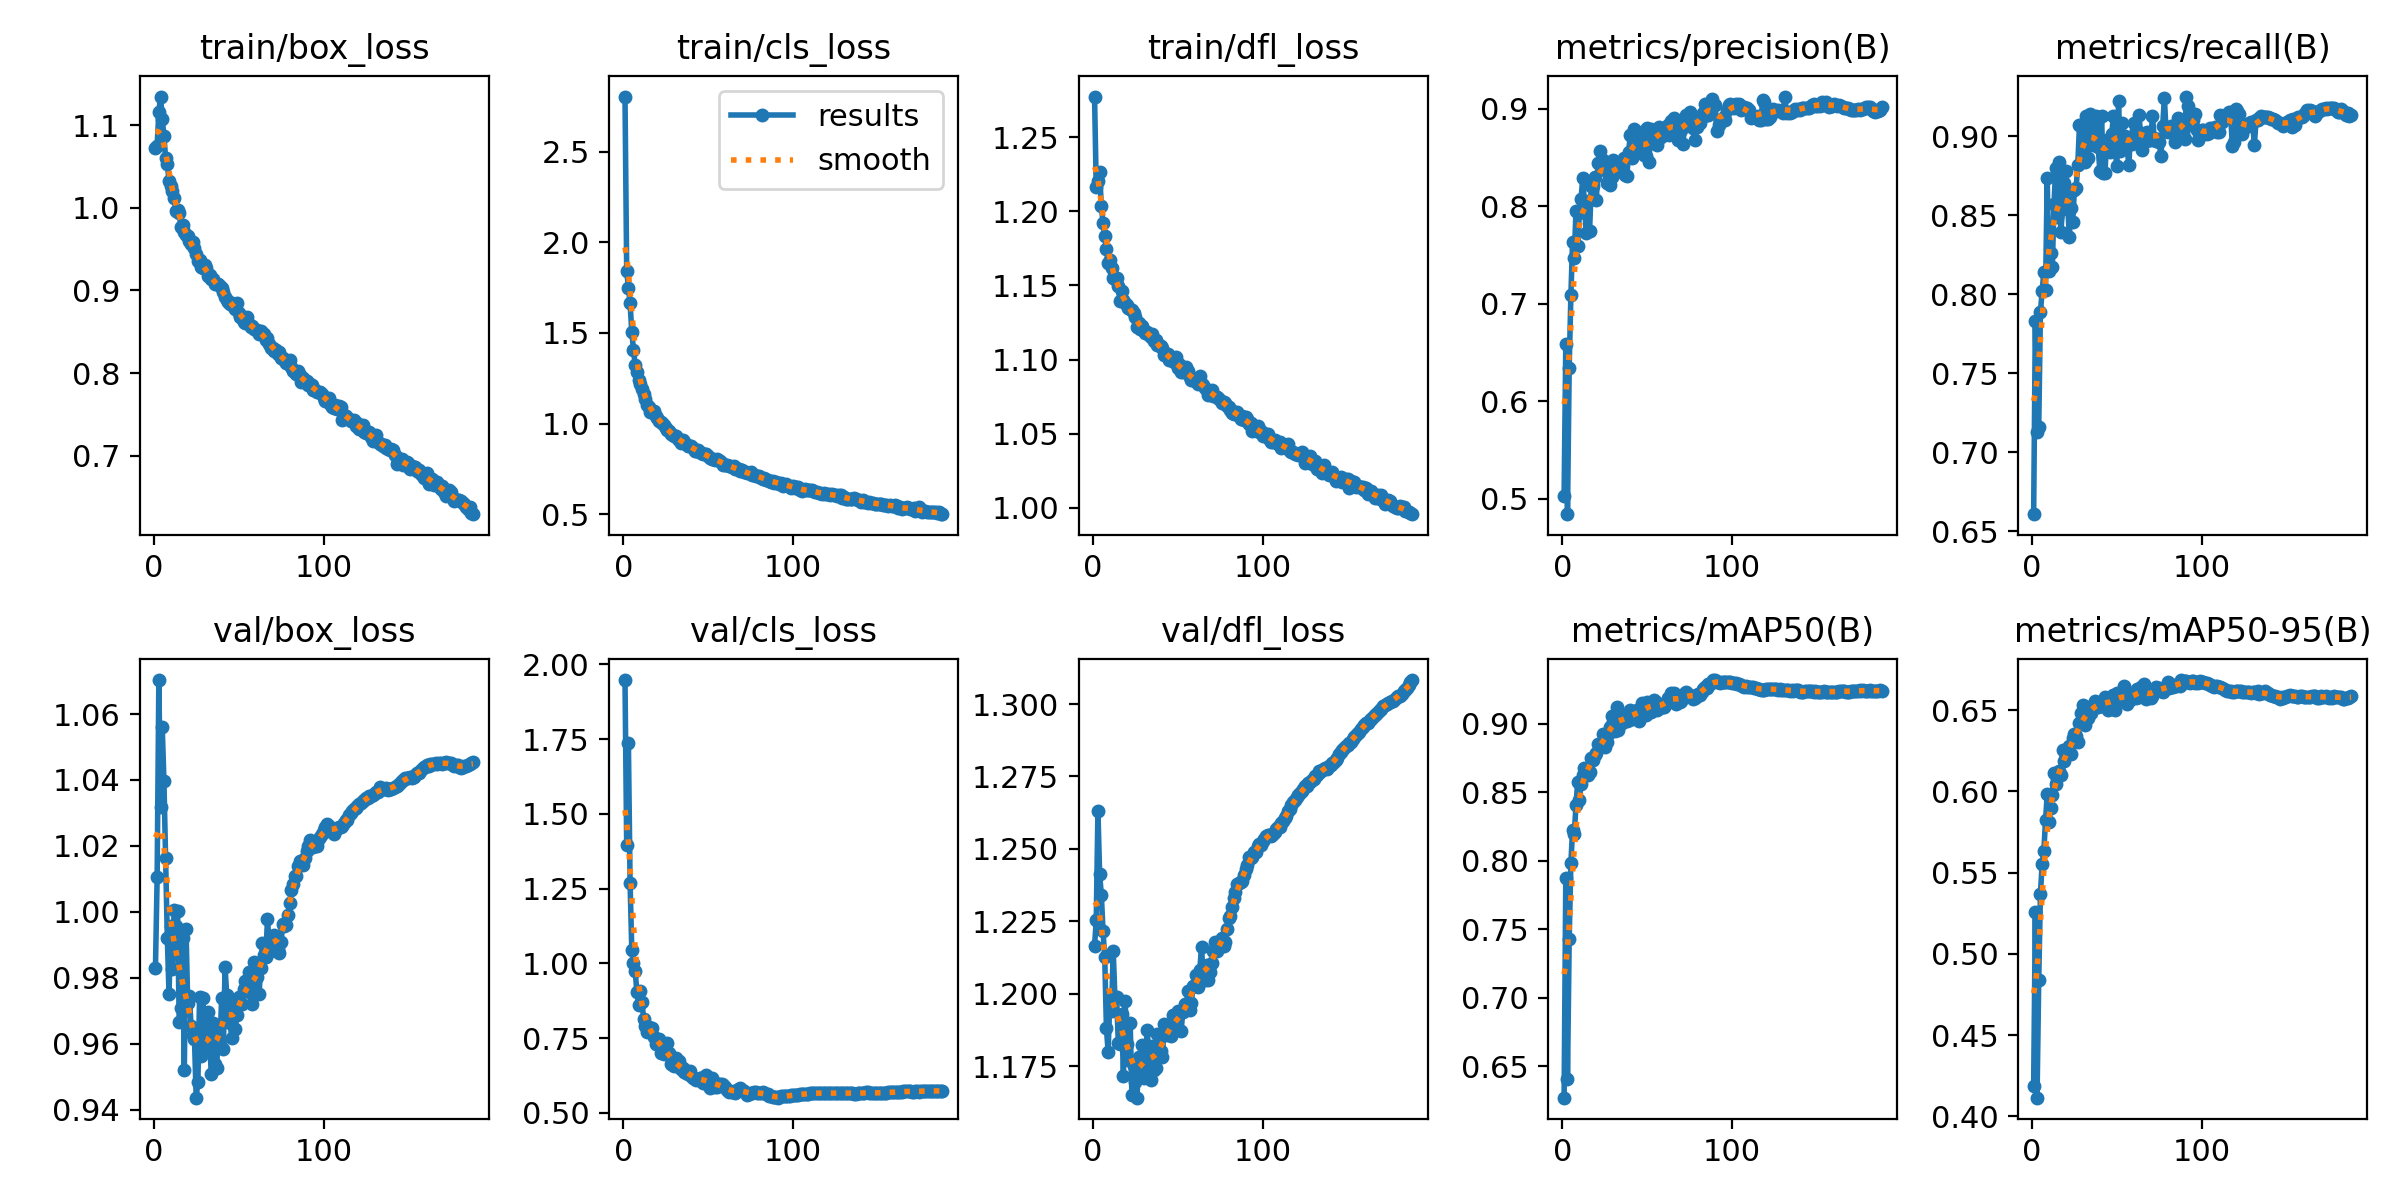

The file beside this chart, header and first rows:
epoch, train/box_loss, train/cls_loss, train/dfl_loss, metrics/precision(B), metrics/recall(B), metrics/mAP50(B), metrics/mAP50-95(B), val/box_loss, val/cls_loss, val/dfl_loss, lr/pg0, lr/pg1, lr/pg2
1, 1.072, 2.804, 1.277, 0.5032, 0.6608, 0.6271, 0.4186, 0.9829, 1.947, 1.216, 0.003328, 0.003328, 0.003328
2, 1.075, 1.842, 1.216, 0.6585, 0.7833, 0.7879, 0.5261, 1.01, 1.395, 1.225, 0.006639, 0.006639, 0.006639
3, 1.116, 1.751, 1.22, 0.4844, 0.7131, 0.6407, 0.4115, 1.07, 1.738, 1.263, 0.009929, 0.009929, 0.009929
4, 1.134, 1.663, 1.226, 0.6347, 0.7163, 0.7427, 0.4841, 1.032, 1.268, 1.241, 0.009901, 0.009901, 0.009901
5, 1.108, 1.507, 1.204, 0.7089, 0.7888, 0.7983, 0.5371, 1.056, 1.046, 1.234, 0.009868, 0.009868, 0.009868
6, 1.087, 1.407, 1.192, 0.764, 0.802, 0.8229, 0.5554, 1.04, 1, 1.222, 0.009835, 0.009835, 0.009835
7, 1.06, 1.323, 1.183, 0.7473, 0.8138, 0.8198, 0.5632, 1.016, 0.9729, 1.213, 0.009802, 0.009802, 0.009802
8, 1.052, 1.282, 1.175, 0.7957, 0.8029, 0.8405, 0.5823, 0.9919, 0.9047, 1.188, 0.009769, 0.009769, 0.009769
9, 1.033, 1.24, 1.165, 0.7598, 0.8738, 0.8577, 0.5983, 0.975, 0.8615, 1.18, 0.009736, 0.009736, 0.009736
10, 1.026, 1.216, 1.167, 0.7931, 0.8146, 0.8447, 0.5814, 0.9957, 0.909, 1.198, 0.009703, 0.009703, 0.009703
11, 1.02, 1.189, 1.162, 0.8078, 0.8259, 0.8564, 0.5899, 0.9827, 0.87, 1.194, 0.00967, 0.00967, 0.00967
12, 1.011, 1.164, 1.155, 0.8294, 0.8174, 0.8625, 0.598, 1.001, 0.8151, 1.215, 0.009637, 0.009637, 0.009637
13, 0.9955, 1.135, 1.154, 0.8024, 0.857, 0.868, 0.6111, 0.9958, 0.7889, 1.199, 0.009604, 0.009604, 0.009604
14, 0.9978, 1.103, 1.155, 0.7729, 0.88, 0.8675, 0.6048, 1, 0.7691, 1.199, 0.009571, 0.009571, 0.009571
15, 0.9938, 1.094, 1.15, 0.805, 0.8486, 0.863, 0.6089, 0.9666, 0.7865, 1.183, 0.009538, 0.009538, 0.009538
16, 0.9765, 1.063, 1.14, 0.7747, 0.8837, 0.865, 0.6124, 0.9708, 0.7729, 1.183, 0.009505, 0.009505, 0.009505
17, 0.9795, 1.069, 1.146, 0.8207, 0.8391, 0.8752, 0.6101, 0.9922, 0.7832, 1.193, 0.009472, 0.009472, 0.009472
18, 0.9701, 1.068, 1.14, 0.8206, 0.8537, 0.8739, 0.6253, 0.952, 0.7535, 1.172, 0.009439, 0.009439, 0.009439
19, 0.9667, 1.039, 1.138, 0.8301, 0.8703, 0.8775, 0.6188, 0.9949, 0.7313, 1.198, 0.009406, 0.009406, 0.009406
20, 0.9663, 1.029, 1.137, 0.8067, 0.8778, 0.879, 0.6246, 0.9725, 0.7463, 1.183, 0.009373, 0.009373, 0.009373
21, 0.9594, 1.011, 1.135, 0.8444, 0.8585, 0.8852, 0.6232, 0.9744, 0.7481, 1.177, 0.00934, 0.00934, 0.00934
22, 0.9563, 1.006, 1.134, 0.8566, 0.8363, 0.8849, 0.6279, 0.9653, 0.7002, 1.19, 0.009307, 0.009307, 0.009307
23, 0.9581, 1.002, 1.133, 0.8457, 0.8544, 0.8843, 0.6229, 0.9626, 0.73, 1.165, 0.009274, 0.009274, 0.009274
24, 0.9509, 0.9904, 1.131, 0.8474, 0.846, 0.8927, 0.6328, 0.9613, 0.696, 1.175, 0.009241, 0.009241, 0.009241
25, 0.9443, 0.9779, 1.128, 0.8377, 0.8659, 0.8835, 0.6353, 0.9437, 0.7105, 1.169, 0.009208, 0.009208, 0.009208
26, 0.9355, 0.9642, 1.122, 0.8243, 0.867, 0.8866, 0.634, 0.9486, 0.7324, 1.164, 0.009175, 0.009175, 0.009175
27, 0.9368, 0.9603, 1.125, 0.8353, 0.8818, 0.8927, 0.6307, 0.9742, 0.7016, 1.178, 0.009142, 0.009142, 0.009142
28, 0.9288, 0.9439, 1.12, 0.822, 0.9072, 0.8979, 0.6423, 0.9564, 0.6646, 1.175, 0.009109, 0.009109, 0.009109
29, 0.9277, 0.9339, 1.123, 0.8298, 0.9068, 0.9055, 0.6486, 0.9738, 0.6584, 1.182, 0.009076, 0.009076, 0.009076
30, 0.9309, 0.9302, 1.119, 0.8477, 0.8928, 0.9018, 0.6532, 0.9588, 0.6559, 1.171, 0.009043, 0.009043, 0.009043
31, 0.9268, 0.9293, 1.118, 0.8369, 0.8838, 0.8946, 0.6407, 0.96, 0.683, 1.174, 0.00901, 0.00901, 0.00901
32, 0.9177, 0.914, 1.118, 0.8397, 0.913, 0.9126, 0.6454, 0.9697, 0.6558, 1.187, 0.008977, 0.008977, 0.008977
33, 0.9186, 0.9092, 1.117, 0.8422, 0.8862, 0.8955, 0.645, 0.9586, 0.6745, 1.18, 0.008944, 0.008944, 0.008944
34, 0.9135, 0.8939, 1.115, 0.8366, 0.9139, 0.9064, 0.6523, 0.9509, 0.6459, 1.17, 0.008911, 0.008911, 0.008911
35, 0.9133, 0.9073, 1.117, 0.8415, 0.8956, 0.9005, 0.6485, 0.9664, 0.6495, 1.182, 0.008878, 0.008878, 0.008878
36, 0.9076, 0.8955, 1.113, 0.8497, 0.8943, 0.9033, 0.653, 0.954, 0.6382, 1.174, 0.008845, 0.008845, 0.008845
37, 0.9076, 0.8845, 1.113, 0.832, 0.9045, 0.905, 0.6556, 0.9528, 0.6335, 1.174, 0.008812, 0.008812, 0.008812
38, 0.9076, 0.874, 1.11, 0.8311, 0.913, 0.9023, 0.6532, 0.9626, 0.6308, 1.186, 0.008779, 0.008779, 0.008779
39, 0.9055, 0.8774, 1.11, 0.8562, 0.8932, 0.9029, 0.652, 0.9599, 0.6383, 1.179, 0.008746, 0.008746, 0.008746
40, 0.9029, 0.8771, 1.109, 0.8731, 0.8782, 0.91, 0.6529, 0.974, 0.6245, 1.18, 0.008713, 0.008713, 0.008713
41, 0.8982, 0.8632, 1.108, 0.8495, 0.9127, 0.9039, 0.6551, 0.9584, 0.6152, 1.178, 0.00868, 0.00868, 0.00868
42, 0.8923, 0.8488, 1.103, 0.8794, 0.8766, 0.909, 0.6526, 0.9833, 0.6121, 1.19, 0.008647, 0.008647, 0.008647
43, 0.8881, 0.8486, 1.103, 0.872, 0.8766, 0.9083, 0.6583, 0.9747, 0.6109, 1.186, 0.008614, 0.008614, 0.008614
44, 0.8861, 0.8532, 1.104, 0.8652, 0.8973, 0.9102, 0.6572, 0.9672, 0.6118, 1.187, 0.008581, 0.008581, 0.008581
45, 0.884, 0.8428, 1.1, 0.8573, 0.8955, 0.9025, 0.6503, 0.9664, 0.6171, 1.188, 0.008548, 0.008548, 0.008548
46, 0.8847, 0.8391, 1.101, 0.8615, 0.89, 0.9061, 0.6531, 0.9618, 0.6168, 1.185, 0.008515, 0.008515, 0.008515
47, 0.8806, 0.8317, 1.099, 0.8763, 0.9016, 0.9153, 0.6556, 0.9716, 0.5993, 1.193, 0.008482, 0.008482, 0.008482
48, 0.8779, 0.8324, 1.098, 0.8522, 0.9127, 0.9101, 0.6592, 0.9646, 0.6149, 1.191, 0.008449, 0.008449, 0.008449
49, 0.8844, 0.8344, 1.101, 0.8514, 0.8917, 0.9064, 0.6502, 0.9687, 0.6277, 1.188, 0.008416, 0.008416, 0.008416
50, 0.8723, 0.818, 1.094, 0.8802, 0.8811, 0.9162, 0.6606, 0.9744, 0.5933, 1.194, 0.008383, 0.008383, 0.008383
51, 0.8674, 0.8101, 1.097, 0.8459, 0.9222, 0.9155, 0.6599, 0.9721, 0.5847, 1.193, 0.00835, 0.00835, 0.00835
52, 0.8671, 0.8054, 1.091, 0.8792, 0.8905, 0.9087, 0.6563, 0.972, 0.6156, 1.187, 0.008317, 0.008317, 0.008317
53, 0.8619, 0.8047, 1.092, 0.8648, 0.9083, 0.9138, 0.6567, 0.9766, 0.6054, 1.194, 0.008284, 0.008284, 0.008284
54, 0.861, 0.8013, 1.092, 0.8723, 0.8989, 0.9172, 0.6652, 0.979, 0.5849, 1.196, 0.008251, 0.008251, 0.008251
55, 0.8679, 0.8049, 1.095, 0.8747, 0.9002, 0.9163, 0.6573, 0.9773, 0.5849, 1.195, 0.008218, 0.008218, 0.008218
56, 0.8592, 0.7974, 1.092, 0.8629, 0.8942, 0.9103, 0.6541, 0.9819, 0.5965, 1.201, 0.008185, 0.008185, 0.008185
57, 0.8561, 0.7919, 1.088, 0.8818, 0.8816, 0.9115, 0.6581, 0.9755, 0.5975, 1.194, 0.008152, 0.008152, 0.008152
58, 0.8571, 0.7843, 1.087, 0.8712, 0.8983, 0.9131, 0.6561, 0.9722, 0.5956, 1.197, 0.008119, 0.008119, 0.008119
59, 0.854, 0.7731, 1.087, 0.8756, 0.895, 0.9127, 0.6594, 0.9847, 0.5923, 1.202, 0.008086, 0.008086, 0.008086
60, 0.8521, 0.7708, 1.085, 0.8788, 0.9084, 0.9125, 0.6589, 0.9809, 0.5865, 1.202, 0.008053, 0.008053, 0.008053
... 128 more rows
